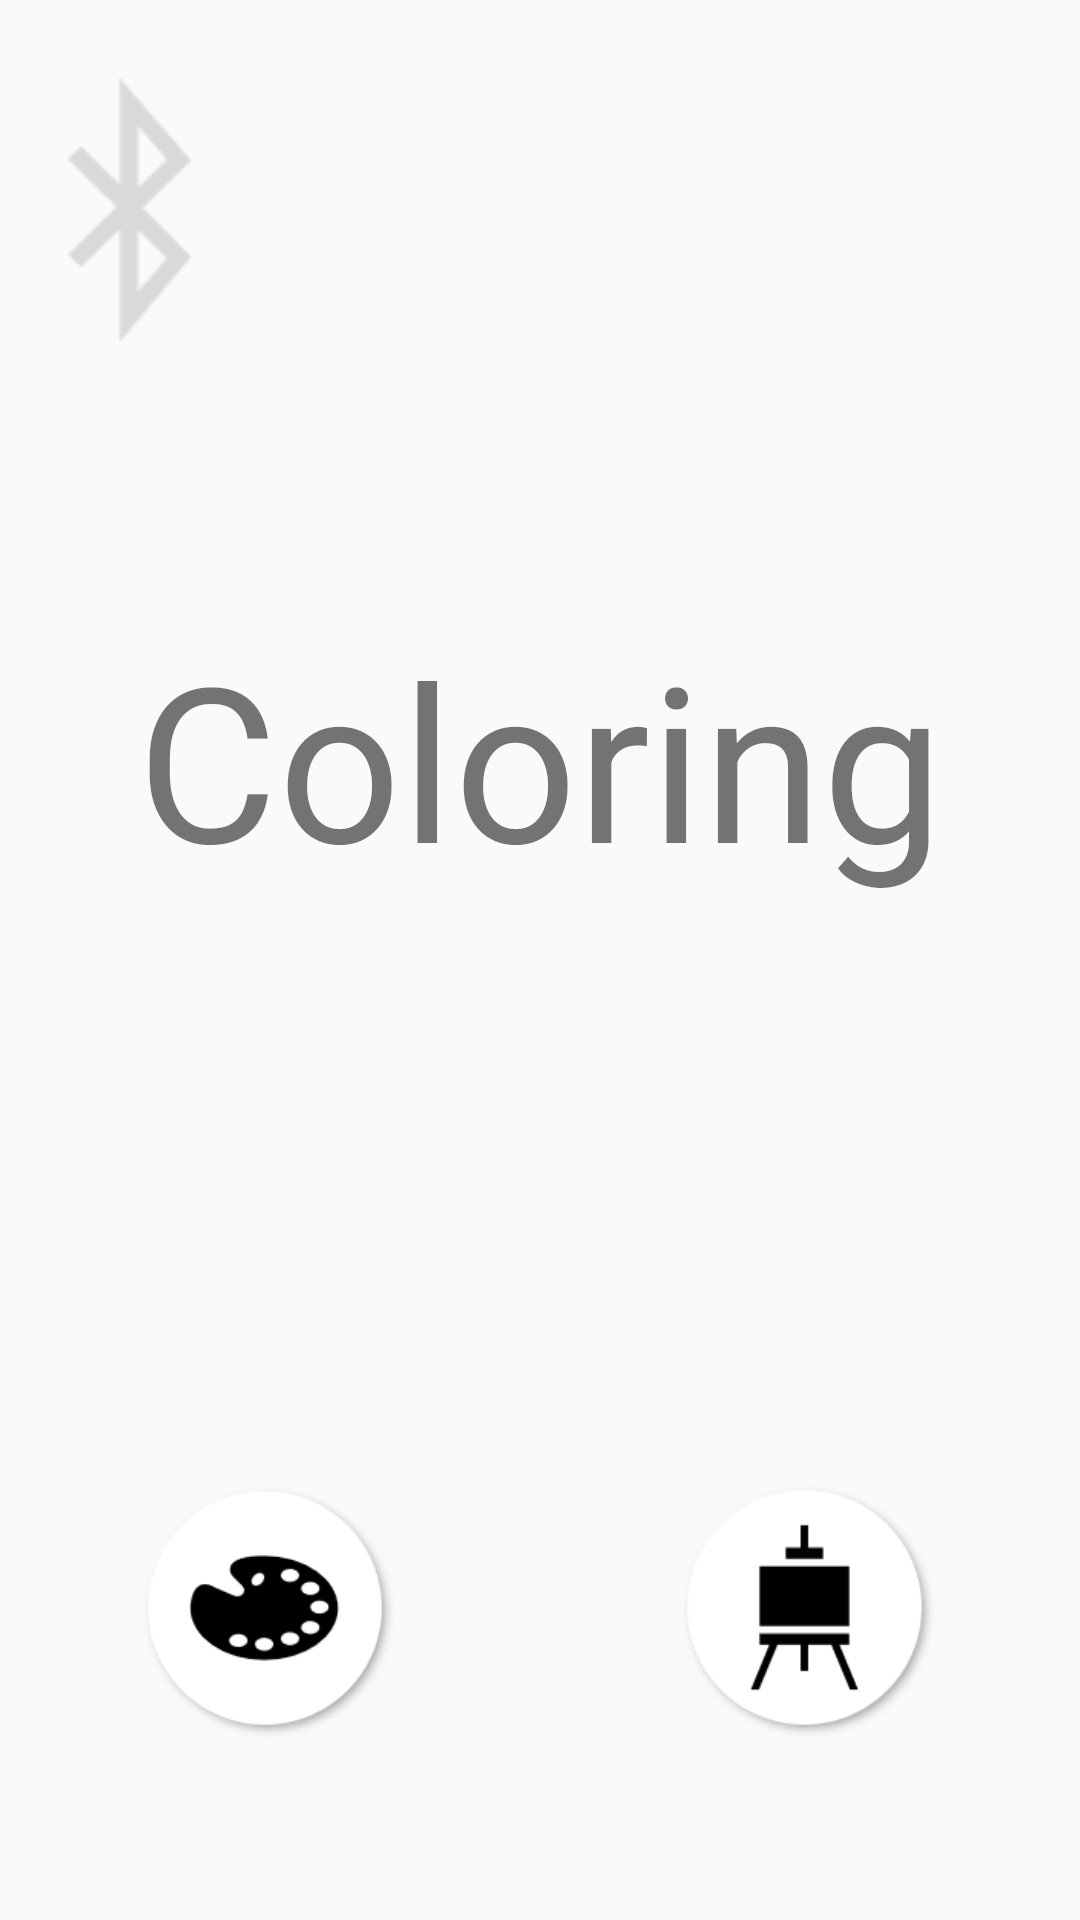

Layout XML and referenced resources for this Android screen:
<!-- AndroidManifest.xml: application theme AppTheme -->
<!-- res/layout/activity_main.xml -->
<?xml version="1.0" encoding="utf-8"?>
<android.widget.LinearLayout xmlns:android="http://schemas.android.com/apk/res/android"
    xmlns:app="http://schemas.android.com/apk/res-auto"
    xmlns:tools="http://schemas.android.com/tools"
    android:id="@+id/LinearLayout1"
    android:layout_width="match_parent"
    android:layout_height="match_parent"
    android:gravity="center"
    android:orientation="vertical"
    tools:context=".MainActivity">

    <LinearLayout
        android:layout_width="match_parent"
        android:layout_height="wrap_content"
        android:layout_weight="0"
        android:orientation="horizontal"
        android:padding="20dp">



        <ImageButton
            android:id="@+id/bluetooth"
            android:layout_width="wrap_content"
            android:layout_height="100dp"
            android:layout_gravity="start"
            android:adjustViewBounds="true"
            android:background="@android:color/transparent"
            android:contentDescription="@string/BLUETOOTH_OFF"
            android:onClick="moveFunc"
            android:src="@drawable/selector_btn_bt" />

        <View
            android:id="@+id/view12"
            android:layout_width="0dp"
            android:layout_height="5dp"
            android:layout_weight="1" />

        <ImageButton
            android:id="@+id/about"
            android:layout_width="wrap_content"
            android:layout_height="wrap_content"
            android:layout_gravity="end"
            android:adjustViewBounds="true"
            android:background="@android:color/transparent"
            android:contentDescription="@string/About"
            android:onClick="moveFunc"
            android:scaleType="fitCenter"
            app:srcCompat="@drawable/about_button" />



    </LinearLayout>

    <TextView
        android:id="@+id/Subject"
        android:layout_width="wrap_content"
        android:layout_height="wrap_content"
        android:layout_gravity="center"
        android:layout_weight="1"
        android:gravity="center"
        android:text="@string/subject"
        android:textSize="72sp" />

    <LinearLayout
        android:id="@+id/LinearLayout2"
        android:layout_width="match_parent"
        android:layout_height="wrap_content"
        android:layout_weight="1"
        android:orientation="horizontal"
        android:gravity="bottom"
        android:paddingBottom="60dp">

        <View
            android:layout_width="0dp"
            android:layout_height="match_parent"
            android:layout_weight="0.5"
            />

        <ImageButton
            android:id="@+id/colorHelper"
            android:layout_width="0dp"
            android:layout_height="wrap_content"
            android:layout_weight="0.9"
            android:adjustViewBounds="true"
            android:background="@android:color/transparent"
            android:contentDescription="@string/colorhelper"
            android:onClick="moveFunc"
            android:scaleType="fitCenter"
            android:src ="@drawable/color_helper_icon" />

        <View
            android:layout_width="0dp"
            android:layout_height="match_parent"
            android:layout_weight="1"
            android:text="@string/app_name"
            android:background="@android:color/transparent" />

        <ImageButton
            android:id="@+id/imageHelper"
            android:layout_width="0dp"
            android:layout_height="wrap_content"
            android:layout_weight="0.9"
            android:adjustViewBounds="true"
            android:background="@android:color/transparent"
            android:contentDescription="@string/imagehelper"
            android:onClick="moveFunc"
            android:scaleType="fitCenter"
            android:src ="@drawable/imagehelpericon" />

        <View
            android:layout_width="0dp"
            android:layout_height="match_parent"
            android:layout_weight="0.5"
            />
    </LinearLayout>

</android.widget.LinearLayout>
<!-- resources referenced by this layout -->
<resources>
  <!-- drawable color_helper_icon: png bitmap (drawable, 9515 bytes) -->
  <!-- drawable imagehelpericon: png bitmap (drawable-mdpi, 8904 bytes) -->
  <!-- drawable selector_btn_bt (drawable) -->
  <?xml version="1.0" encoding="utf-8"?>
  <selector xmlns:android="http://schemas.android.com/apk/res/android" >
      <item android:state_selected="true" android:drawable="@drawable/bluetooth_on" />
      <item android:state_pressed="true" android:drawable="@drawable/bluetooth_on" />
      <item android:state_pressed="false" android:drawable="@drawable/bluetooth_off" />
  </selector>
  <string name="About">ABOUT</string>
  <string name="BLUETOOTH_OFF">BLUETOOTH_OFF</string>
  <string name="app_name">Coloring</string>
  <string name="colorhelper">ColorHelper</string>
  <string name="imagehelper">ImageHelper</string>
  <string name="subject">Coloring</string>
  <style name="AppTheme" parent="Theme.AppCompat.Light.DarkActionBar">
          
          <item name="colorPrimary">@color/colorPrimary</item>
  
          <item name="colorAccent">@color/colorAccent</item>
          <item name="windowNoTitle">true</item>
          <item name="android:windowNoTitle">true</item>
          <item name="android:windowActionBar">false</item>
          <item name="android:windowFullscreen">true</item>
      </style>
  <!-- drawable bluetooth_on: png bitmap (drawable, 2394 bytes) -->
  <!-- drawable bluetooth_off: png bitmap (drawable, 951 bytes) -->
  <color name="colorPrimary">#008577</color>
  <color name="colorAccent">#D81B60</color>
</resources>
